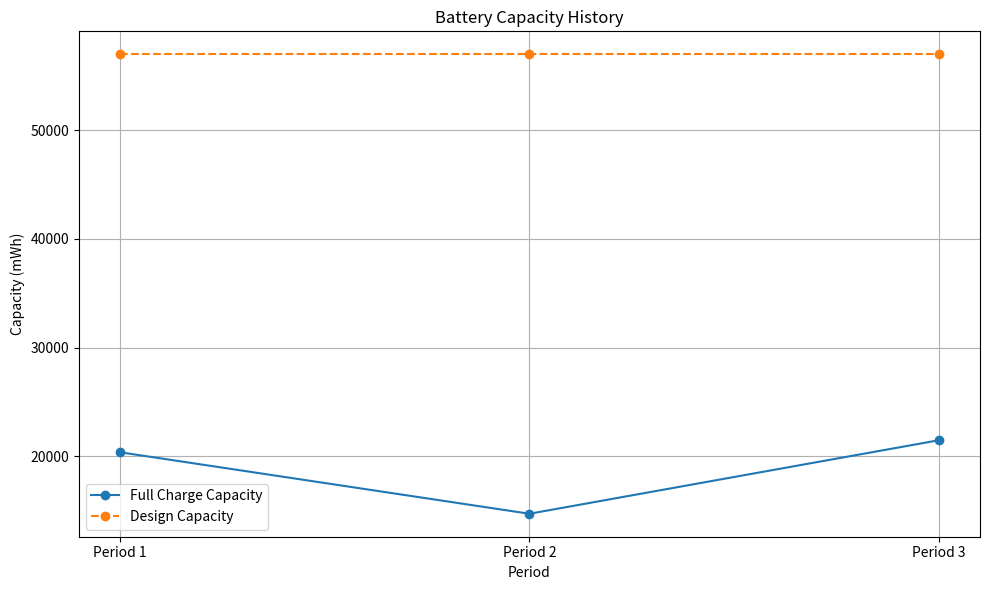

The script that saved this image:
import matplotlib.pyplot as plt

def plot_capacity_history(periods, full_charge_capacities, design_capacities):
    """
    Plots the battery capacity history.
    
    Parameters:
        periods (list): A list of strings representing the reporting periods.
        full_charge_capacities (list): A list of full charge capacity values (in mWh) over time.
        design_capacities (list): A list of design capacity values (in mWh) corresponding to each period.
    """
    plt.figure(figsize=(10, 6))
    plt.plot(periods, full_charge_capacities, marker='o', linestyle='-', label='Full Charge Capacity')
    plt.plot(periods, design_capacities, marker='o', linestyle='--', label='Design Capacity')
    
    plt.xlabel("Period")
    plt.ylabel("Capacity (mWh)")
    plt.title("Battery Capacity History")
    plt.legend()
    plt.grid(True)
    plt.tight_layout()
    plt.show()

# For testing purposes, run a sample plot when executing this file directly.
if __name__ == "__main__":
    # Sample data (replace with real parsed data later)
    sample_periods = ["Period 1", "Period 2", "Period 3"]
    sample_full_charge = [20360, 14694, 21466]
    sample_design = [56999, 56999, 56999]
    plot_capacity_history(sample_periods, sample_full_charge, sample_design)
